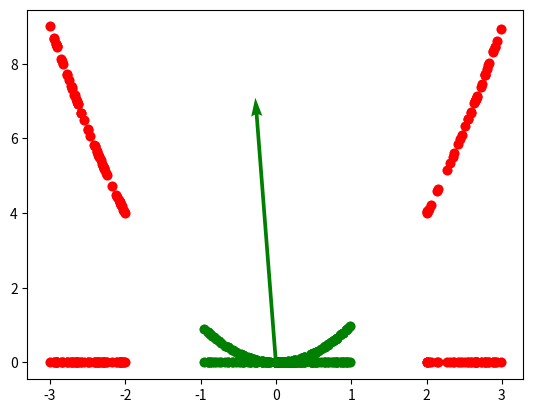

Python code for this plot:
import numpy as np
import matplotlib.pyplot as plt
import sys


def kernel_fn(x1, x2):
    return np.dot(x1, x2) + np.dot(x1, x2) ** 2


def get_theta(p1, p2):
    p1.sort()
    p2.sort()
    if p1[0] > p2[-1]:
        return (p2[-1] + p1[0]) / 2
    elif p2[0] > p1[-1]:
        return (p1[-1] + p2[0]) / 2
    print("Not found")
    sys.exit(0)


def main():

    # Generate Data
    n = 100
    c1 = np.random.uniform(-1, 1, n)
    c2 = np.random.uniform(-3, -1, n)
    for i in range(n):
        if c2[i] > -2:
            c2[i] = c2[i] + 4

    # Part a
    plt.scatter(c1, [0] * n, color='g')
    plt.scatter(c2, [0] * n, color='r')
    plt.show()

    # Part b
    C1 = np.zeros((n, 2))
    C2 = np.zeros((n, 2))

    C1[:, 0] = c1
    C1[:, 1] = c1 ** 2
    C2[:, 0] = c2
    C2[:, 1] = c2 ** 2

    plt.scatter(C1[:, 0], C1[:, 1], color='g')
    plt.scatter(C2[:, 0], C2[:, 1], color='r')
    plt.show()

    # Part c
    S1 = np.zeros((2, 2))
    S2 = np.zeros((2, 2))
    m1 = np.mean(C1, axis=0)
    m2 = np.mean(C2, axis=0)
    print(m1)
    print(m2)
    for i in range(n):
        x1 = (C1[i] - m1).reshape(-1, 1)
        x2 = (C2[i] - m2).reshape(-1, 1)
        S1 += np.dot(x1, x1.transpose())
        S2 += np.dot(x2, x2.transpose())
    SW = S1 + S2
    SW_inv = np.linalg.inv(SW)
    w = np.dot(SW_inv, (m2 - m1).reshape(-1, 1))
    print(w)
    plt.scatter(C1[:, 0], C1[:, 1], color='g')
    plt.scatter(C2[:, 0], C2[:, 1], color='r')
    plt.quiver(0, 0, w[0], w[1], color='g', scale=0.05)
    plt.show()

    # Part d
    M1 = np.zeros((2 * n, 1))
    M2 = np.zeros((2 * n, 1))
    K1 = np.zeros((2 * n, n))
    K2 = np.zeros((2 * n, n))
    I = np.eye(n)
    I1 = np.ones((n, n)) / 100
    epsilon = 0.0001
    x = []
    for i in range(n):
        x.append(c1[i])
    for i in range(n):
        x.append(c2[i])
    for i in range(2 * n):
        for j in range(n):
            M1[i] += kernel_fn(x[i], c1[j])
        M1[i] /= n
        for j in range(n):
            M2[i] += kernel_fn(x[i], c2[j])
        M2[i] /= n
    for i in range(2 * n):
        for j in range(n):
            K1[i][j] = kernel_fn(x[i], c1[j])
        for j in range(n):
            K2[i][j] = kernel_fn(x[i], c2[j])
    N = np.dot(K1, np.dot((I - I1), K1.transpose())) + np.dot(K2, np.dot((I - I1), K2.transpose()))
    alpha = np.dot(np.linalg.inv(N + epsilon * np.eye((2 * n))), (M2 - M1))
    projections = []
    for i in range(2 * n):
        projection = 0
        for j in range(2 * n):
            projection += alpha[i] * kernel_fn(x[i], x[j])
        projections.append(projection[0])
    theta = get_theta(projections[:n], projections[n:])
    plt.scatter(projections[:n], [0] * n, color='g')
    plt.scatter(projections[n:], [0] * n, color='r')
    plt.scatter(theta, 0, color='b')
    plt.show()
    plt.scatter(x[:n], alpha[:n], color='g')
    plt.scatter(x[n:], alpha[n:], color='r')
    plt.show()


main()
